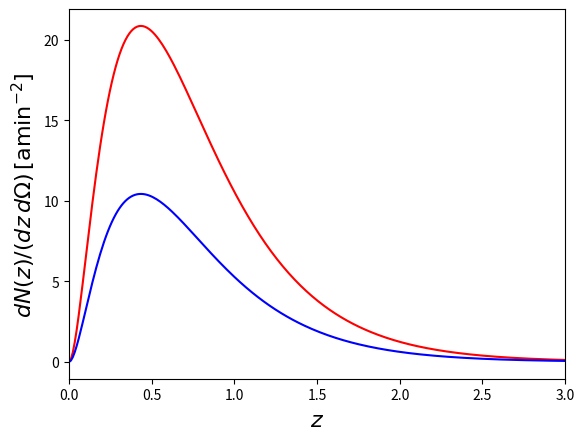
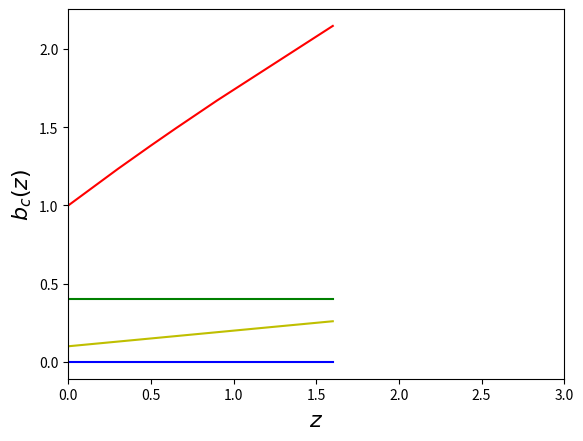
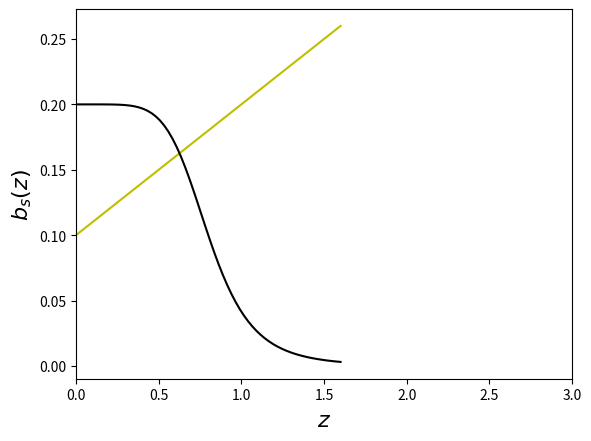

Write Python code to recreate these figures, in order.
import numpy as np
import matplotlib.pyplot as plt
from scipy.integrate import quad

larr=np.logspace(np.log10(2),np.log10(2000),10).astype(int)

def nzpar(z,z0,a) :
    return z**2*np.exp(-(z/z0)**a)

ndens_c=20.; z0_c=0.13; a_c=0.78;
zarr_c=3*np.arange(256)/255.
nzarr_c=ndens_c*nzpar(zarr_c,z0_c,a_c)/quad(nzpar,0,3,args=(z0_c,a_c))[0]
zbins_c=np.array([[0.2,0.3],[0.4,0.5]])

ndens_s=10.; z0_s=0.13; a_s=0.78;
zarr_s=3*np.arange(256)/255.
nzarr_s=ndens_s*nzpar(zarr_s,z0_s,a_s)/quad(nzpar,0,3,args=(z0_s,a_s))[0]
zbins_s=np.array([[0.2,0.3],[0.4,0.5]])

zarr_b=np.array([0.0,0.3,0.5,0.65,0.9,1.6])
bbias_c=(1+zarr_b)**0.8
sbias_c=0.4*np.ones_like(zarr_b)
ebias_c=np.zeros_like(zarr_b)
abias_s=0.1*(1+zarr_b)
marg_bias_c=np.zeros_like(zarr_b); marg_bias_c[2]=1;
marg_bias_s=np.zeros_like(zarr_b); marg_bias_s[3]=1;
zarr_rf=1.6*np.arange(64)/63.
rf_arr=0.2/(1+(zarr_rf/0.8)**6)


np.savetxt("nz_c.txt",np.transpose([zarr_c,nzarr_c]),fmt='%lE %lE')
np.savetxt("nz_s.txt",np.transpose([zarr_s,nzarr_s]),fmt='%lE %lE')
np.savetxt("bz_c.txt",np.transpose([zarr_b,bbias_c,marg_bias_c]),fmt='%lE %lE %d -1')
np.savetxt("bz_s.txt",np.transpose([zarr_b,bbias_c,marg_bias_s]),fmt='%lE %lE %d -1')
np.savetxt("sz_c.txt",np.transpose([zarr_b,sbias_c,marg_bias_c]),fmt='%lE %lE %d -1')
np.savetxt("sz_s.txt",np.transpose([zarr_b,sbias_c,marg_bias_s]),fmt='%lE %lE %d -1')
np.savetxt("ez_c.txt",np.transpose([zarr_b,ebias_c,marg_bias_c]),fmt='%lE %lE %d -1')
np.savetxt("ez_s.txt",np.transpose([zarr_b,ebias_c,marg_bias_s]),fmt='%lE %lE %d -1')
np.savetxt("az_s.txt",np.transpose([zarr_b,abias_s,marg_bias_s]),fmt='%lE %lE %d -1')
np.savetxt("rf_s.txt",np.transpose([zarr_rf,rf_arr]),fmt='%lE %lE 0 -1')
np.savetxt("bins_c.txt",zbins_c,fmt='%.3lf %.3lf 0.01 0 0 2000',header='[0]z0 [1]zf [2]sigma_z [3]marg_sz [4]marg_bz [5]lmax\n')
np.savetxt("bins_s.txt",zbins_s,fmt='%.3lf %.3lf 0.01 0 0 2000',header='[0]z0 [1]zf [2]sigma_z [3]marg_sz [4]marg_bz [5]lmax\n')
np.savetxt("larr.txt",np.transpose([larr[:-1],larr[1:]]),fmt='%d %d')

plt.figure()
plt.plot(zarr_c,nzarr_c,'r-');
plt.plot(zarr_s,nzarr_s,'b-');
plt.xlabel('$z$',fontsize=16)
plt.ylabel('$dN(z)/(dz\,d\\Omega)\\,[{\\rm amin}^{-2}]$',fontsize=16)
plt.xlim([zarr_c[0],zarr_s[-1]])

plt.figure()
plt.plot(zarr_b,bbias_c,'r-');
plt.plot(zarr_b,sbias_c,'g-');
plt.plot(zarr_b,ebias_c,'b-');
plt.plot(zarr_b,abias_s,'y-');
plt.xlabel('$z$',fontsize=16)
plt.ylabel('$b_c(z)$',fontsize=16)
plt.xlim([0,zarr_s[-1]])

plt.figure()
plt.plot(zarr_b,abias_s,'y-');
plt.plot(zarr_rf,rf_arr,'k-');
plt.xlabel('$z$',fontsize=16)
plt.ylabel('$b_s(z)$',fontsize=16)
plt.xlim([0,zarr_s[-1]])

plt.show()
